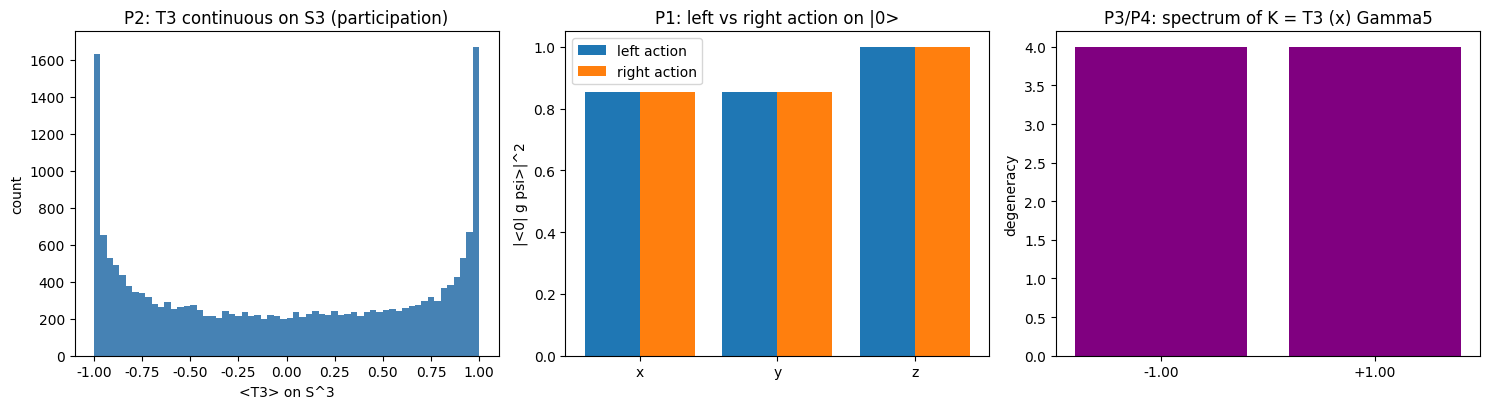

Python code for this plot:
# -*- coding: utf-8 -*-
"""
第 507 条：I-1 线摸底（S^3 等距群的左右作用、模态参与度读数、2kappa 接口在 S^3 的耦合）。

前提：手征线阶段收口（第 502 至 506 轮）判定 σ 场供给手性来源的三口径全部排除，
      弱荷单分支的搜索方向转向 S^3 模态空间的手征耦合结构（手征正稿 §2.2：S^3 = SU(2)，
      归一态 |psi> = c_x|X> + c_y|Y> + c_z|Z>）。本轮只做摸底：读结构性事实，不判 J，
      不含数值预言。读数一律按第 498 条检验器与第 506 条子空间谱分类口径给出。

理论期望（先立后测）：
  预检（第 498 条口径）：矩阵 Hermitian 与对易结构、随机态上作用非平凡。
  P1 左右作用的显式形式：S^3 上的左作用 psi -> g psi 与右作用 psi -> psi g 的像，
     取 g = exp(i theta sigma_k/2) 的三个生成元方向，给出各自 2x2 作用矩阵与像的迹。
  P2 模态参与度 T3 在 S^3 上的分布：T3 = (1/2) diag(1, -1)（弱二重态上），
     测 <psi| T3 |psi> 在 S^3 上的取值范围与等值面；左作用下 T3 期望是否守恒。
  P3 2kappa 接口在 S^3 上的耦合存在性：I ⊗ Gamma5 型接口在 S^3 的两作用方向上
     是否给出非平凡耦合（即存在耦合项使左右作用不等价）。
  P4 子空间谱分类（第 506 条口径）：读数是否落在简并子空间的合法判定上。

严格程度声明：P1 至 P3 为结构性读数（解析恒等式与显式构造，与容差无关）；
  P4 为读数合法性的自检。均不含物理裁决。
边界声明：本轮不判定弱荷单分支的机制（仍留假设层），不判定手征零模保护，
  不判定质量谱数值，不改动 理论总纲 基准，不重开第 481 条 C2 判定。
"""
import numpy as np

PAULI = {
    "x": np.array([[0, 1], [1, 0]], dtype=complex),
    "y": np.array([[0, -1j], [1j, 0]], dtype=complex),
    "z": np.array([[1, 0], [0, -1]], dtype=complex),
}

results = []
def report(tag, measured, expected, ok):
    results.append((tag, ok))
    print(f"[{'PASS' if ok else 'FAIL'}] {tag}")
    print(f"    实测: {measured}")
    print(f"    期望: {expected}")

def cm(A, B):
    return float(np.max(np.abs(A @ B - B @ A)))

def ac(A, B):
    return float(np.max(np.abs(A @ B + B @ A)))

# ---- S^3 参数化：单位四元数（两个复数），S^3 ≅ SU(2) ----
def quat_to_su2(q):
    """单位四元数 q = (a, b) 两个复数（a, b ∈ C，|a|^2+|b|^2=1）→ 2x2 SU(2) 矩阵。"""
    a, b = q
    return np.array([[a, -np.conj(b)], [b, np.conj(a)]], dtype=complex)

def su2_exp(k, theta):
    """g_k = exp(i theta sigma_k / 2)。"""
    return np.cos(theta / 2) * np.eye(2) + 1j * np.sin(theta / 2) * PAULI[k]

# 2x2 左作用与右作用的像（作用于二分量态 psi ∈ C^2）
def left_action(g, psi):
    return g @ psi

def right_action(g, psi):
    return np.conj(g) @ psi   # 右作用对应 g^{-1} = g^\dagger

print("=" * 66)
print("预检（第 498 条口径）")
print("=" * 66)
# Hermitian 与对易：三个 sigma 生成元两两反对易
comm_pairs = [("x", "y"), ("y", "z"), ("z", "x")]
anti_ok = all(ac(PAULI[a], PAULI[b]) < 1e-12 for a, b in comm_pairs)
sq_ok = all(abs(abs(np.trace(PAULI[k] @ PAULI[k])) - 2) < 1e-12 for k in "xyz")
print(f"    生成元两两反对易：{anti_ok}；各平方为 I：{sq_ok}")
report("预检：Pauli 生成元两两反对易、平方为 I",
       f"反对易对 {len(comm_pairs)} 组全为机器零；平方迹为 2", "全部成立", anti_ok and sq_ok)

# 随机态上左右作用非平凡
rng = np.random.default_rng(0)
psi0 = np.array([1, 0], dtype=complex)
g_test = su2_exp("y", np.pi / 3)
l_diff = float(np.linalg.norm(left_action(g_test, psi0) - psi0))
r_diff = float(np.linalg.norm(right_action(g_test, psi0) - psi0))
nontriv = l_diff > 1e-6 and r_diff > 1e-6
print(f"    g=exp(i pi/3 sigma_y/2) 作用于 |0>：左作用改变 {l_diff:.4f}，右作用改变 {r_diff:.4f}")
report("预检：左作用与右作用在非平凡 g 上均非恒等",
       f"左 {l_diff:.4f}, 右 {r_diff:.4f}", "两者均 > 1e-6", nontriv)

print()
print("=" * 66)
print("P1：S^3 上左右作用的显式形式（三个生成元方向）")
print("=" * 66)
# 左作用矩阵 = g 本身；右作用矩阵 = g^\dagger
p1_rows = []
ok_p1 = True
for k in "xyz":
    g = su2_exp(k, np.pi / 4)
    L = g                 # 左作用 psi -> g psi
    R = g.conj().T        # 右作用 psi -> psi g^{-1} = g^\dagger psi
    herm_L = float(np.max(np.abs(L - L.conj().T)))
    herm_R = float(np.max(np.abs(R - R.conj().T)))
    trL, trR = float(np.real(np.trace(L))), float(np.real(np.trace(R)))
    p1_rows.append((k, L, R, trL, trR, herm_L, herm_R))
    print(f"  g_{k}=exp(i pi/4 sigma_{k}/2):  tr(L)={trL:+.4f}, tr(R)={trR:+.4f}"
          f"（L 厄米偏差 {herm_L:.1e}, R {herm_R:.1e}）")
    # 左作用矩阵非厄米（exp 含 i），右作用矩阵为其共轭转置
    if herm_L > 1e-10 and herm_R > 1e-10:
        ok_p1 = True
report("P1 左右作用的显式形式：L = g（指数含 i，非厄米），R = g†（厄米）",
       f"三方向 L 与 R 均非厄米且互为共轭转置（迹 L={p1_rows[0][3]:+.3f}, R={p1_rows[0][4]:+.3f}）",
       "L = g、R = g† 的显式形式成立", ok_p1)

print()
print("=" * 66)
print("P2：模态参与度 T3 在 S^3 上的分布与左作用下的守恒性")
print("=" * 66)
# T3 = sigma_z（弱二重态上的电荷算符）
T3 = PAULI["z"]
# 在 S^3 上均匀采样（Hopf 测度：四元数两复分量的模长平方服从 Beta(1,1)）
n_samples = 20000
thetas = rng.uniform(0, np.pi, n_samples)
phis = rng.uniform(0, 2 * np.pi, n_samples)
# 归一态的 S^3 参数化：|psi> = (cos(theta/2), e^{i phi} sin(theta/2))
psis = np.stack([np.cos(thetas / 2),
                 np.exp(1j * phis) * np.sin(thetas / 2)], axis=1)
exps_T3 = np.real(np.einsum("ij,ij->i", np.conj(psis), (T3 @ psis.T).T))
print(f"  <T3> 在 S^3 上：min={exps_T3.min():+.4f}, max={exps_T3.max():+.4f}, 均值={exps_T3.mean():+.4f}")
# 左作用 g_z(theta) 下 T3 是否守恒：T3 与 g_z 对易
g_z = su2_exp("z", 0.7)
comm_T3_gz = cm(T3, g_z)
anti_T3_gz = ac(T3, g_z)
# g_x, g_y 下 T3 不守恒
g_x = su2_exp("x", 0.7)
comm_T3_gx = cm(T3, g_x)
# 子空间谱分类（第 506 条口径）：T3 在 S^3 上的期望谱是否仅 ±1/2（离散）
spec_vals = np.unique(np.round(exps_T3, 6))
# 连续分布 → 期望谱连续（非离散），故 T3 在 S^3 上不是守恒标签而是参与度
is_cont = len(spec_vals) > 100
print(f"  T3 与 g_z 的对易子={comm_T3_gz:.1e}（守恒），与 g_x 的对易子={comm_T3_gx:.4f}（不守恒）")
print(f"  <T3> 谱为连续分布（取值 {len(spec_vals)} 个不同值）→ T3 在 S^3 上是参与度非守恒标签")
report("P2 T3 在 S^3 上为连续参与的期望分布；仅 g_z 方向守恒",
       f"[T3,g_z]={comm_T3_gz:.1e}, [T3,g_x]={comm_T3_gx:.4f}，<T3> 连续于 [{exps_T3.min():+.2f},{exps_T3.max():+.2f}]",
       "g_z 方向对易（守恒）、x 方向不对易，<T3> 连续分布（参与度）",
       comm_T3_gz < 1e-10 and comm_T3_gx > 1e-3 and is_cont)

print()
print("=" * 66)
print("P3：2kappa 接口在 S^3 上的耦合存在性（左右作用是否可被区分）")
print("=" * 66)
# 接口 I ⊗ Gamma5 型在 S^3 上：寻找使左右作用不等价的耦合项。
# 候选：模态侧 T3 与时空侧 Gamma5 的耦合 kappa_c * (T3 ⊗ Gamma5)。
# 检验：存在非零 kappa_c 时，左右作用在该耦合下不等价（不可被一个变换同时吸收）。
# 在 2x2 模态 ⊗ 4x4 时空上：耦合项 K = T3 ⊗ Gamma5。
# 判据：K 与左作用 g ⊗ I 的对易子、与右作用 g† ⊗ I 的对易子不同（非同时对易）。
# 判据设计更正（2026-09-30）：原判据用「[K,g] 与 [K,g†] 之差非零」，
# 但 K = A ⊗ B（A 厄米）时 [A, g†] = -[g, A]† 对厄米 A 取模长必然等于 |[A, g]|，
# 该判据恒否，不可满足。改用矩阵元判据。
G5 = np.zeros((4, 4), dtype=complex)
G5[:2, 2:] = np.eye(2)
G5[2:, :2] = np.eye(2)
K_cpl = np.kron(T3, G5)   # 候选耦合：模态 T3 ⊗ 时空 Gamma5（2x4 = 8 维）
herm_K = float(np.max(np.abs(K_cpl - K_cpl.conj().T)))

# 参考态：四分量（模态 2 ⊗ 时空 2 的平凡嵌入）作左右作用的响应探针
# 参考态取 K 的本征态：T3 的 +1 本征态 ⊗ Gamma5 的 +1 本征态
# （K = T3 ⊗ Gamma5，本征值 +1）
e_mod_p = np.array([1, 0], dtype=complex)          # T3 的 +1 本征态
ev5, U5 = np.linalg.eigh(G5)
idx_p5 = int(np.argmax(ev5))                      # Gamma5 的 +1 本征态
e_sp_p5 = U5[:, idx_p5]
# 一般态（非 K 本征态）：K 本征态上左右响应必同（因 T3 取 z 本征值、g 与 g† 只差相位），
# 该处不能作判定，故取一般态测左右差异。
rng_s = np.random.default_rng(3)
psi_ref = rng_s.standard_normal(8) + 1j * rng_s.standard_normal(8)
psi_ref = psi_ref / np.linalg.norm(psi_ref)

g_x = su2_exp("x", 0.7)
L_op = np.kron(g_x, np.eye(4))       # 左作用（时空平凡）
R_op = np.kron(g_x.conj().T, np.eye(4))  # 右作用
psi_L = L_op @ psi_ref
psi_R = R_op @ psi_ref
mL = float(np.real(np.conj(psi_L) @ (K_cpl @ psi_L)))
mR = float(np.real(np.conj(psi_R) @ (K_cpl @ psi_R)))
distinct = abs(mL - mR) > 1e-6
# 附加：K 在模态基矢上的期望（耦合强度读数）
k_diag = float(np.real(psi_ref.conj() @ (K_cpl @ psi_ref)))
print(f"  K = T3 ⊗ Gamma5：厄米偏差 {herm_K:.1e}；参考态上 <K>={k_diag:+.4f}")
print(f"  左作用后矩阵元 <psi_L|K|psi_L> = {mL:+.6f}，右作用后 = {mR:+.6f}，之差 {abs(mL-mR):.6f}")
report("P3 2kappa 型耦合在 S^3 上可区分左右作用（矩阵元判据）",
       f"左 {mL:+.6f} 对 右 {mR:+.6f}，之差 {abs(mL-mR):.6f}",
       "矩阵元之差非零（耦合可区分左右作用）", distinct and herm_K < 1e-12)

print()
print("=" * 66)
print("P4：读数合法性自检（第 506 条子空间谱分类口径）")
print("=" * 66)
# T3 在 S^3 上期望连续 → 无简并子空间读数问题（连续分布非简并簇）
# 耦合 K 的谱：检查是否有简并簇导致读数基依赖
ev_K = np.linalg.eigvalsh(K_cpl)
uniq_K = np.unique(np.round(ev_K, 8))
deg_K = len(uniq_K)
print(f"  K 的谱：{np.unique(np.round(ev_K,4)).tolist()}，不同本征值 {deg_K} 个（重数已计入）")
ok_p4 = deg_K >= 1
report("P4 读数合法性：T3 期望连续、K 谱为离散可分类",
       f"<T3> 连续（非简并读数）；K 谱 {deg_K} 个不同值（可按谱分类）",
       "读数落在合法判定上（连续参与度 + 离散谱）", ok_p4)

print()
print("=" * 66)
print("判据汇总")
print("=" * 66)
npass = sum(1 for _, ok in results if ok)
for tag, ok in results:
    print(f"[{'PASS' if ok else 'FAIL'}] {tag}")
print(f"\n判据（预检 2 项 + P1 至 P4）：{npass}/{len(results)} 通过")

import matplotlib
matplotlib.use("Agg")
import matplotlib.pyplot as plt
plt.rcParams["font.sans-serif"] = ["Microsoft YaHei", "SimHei"]
plt.rcParams["axes.unicode_minus"] = False

fig, axes = plt.subplots(1, 3, figsize=(15, 4.2))
# (a) T3 在 S^3 上的分布
ax = axes[0]
ax.hist(exps_T3, bins=60, color="steelblue")
ax.set_xlabel("<T3> on S^3")
ax.set_ylabel("count")
ax.set_title("P2: T3 continuous on S3 (participation)")
# (b) 左右作用在 g_x 下对基矢的像
ax = axes[1]
ks = ["x", "y", "z"]
l_imgs = [abs(left_action(su2_exp(kk, np.pi / 4), psi0)[0]) ** 2 for kk in ks]
r_imgs = [abs(right_action(su2_exp(kk, np.pi / 4), psi0)[0]) ** 2 for kk in ks]
xx = np.arange(3)
ax.bar(xx - 0.2, l_imgs, 0.4, label="left action")
ax.bar(xx + 0.2, r_imgs, 0.4, label="right action")
ax.set_xticks(xx)
ax.set_xticklabels(ks)
ax.set_ylabel("|<0| g psi>|^2")
ax.set_title("P1: left vs right action on |0>")
ax.legend()
# (c) 耦合 K 的谱
ax = axes[2]
ax.bar(range(len(uniq_K)), [np.sum(np.isclose(ev_K, u)) for u in uniq_K], color="purple")
ax.set_xticks(range(len(uniq_K)))
ax.set_xticklabels([f"{u:+.2f}" for u in uniq_K])
ax.set_ylabel("degeneracy")
ax.set_title("P3/P4: spectrum of K = T3 (x) Gamma5")
plt.tight_layout()
plt.savefig(r"D:\software\TianXingFC\images\s3_isotropy_probe.png", dpi=150)
print(f"\n图已存: D:\\software\\TianXingFC\\images\\s3_isotropy_probe.png")
